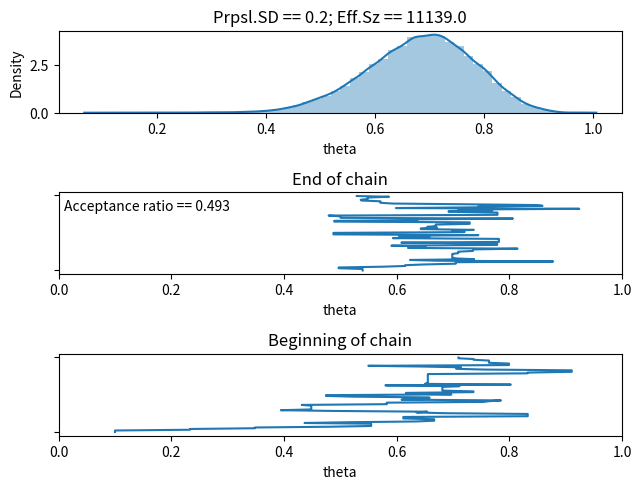

Source code (Python):
import itertools

from scipy import stats
import numpy as np
import matplotlib.pyplot as plt
import seaborn as sns


def acf(trace, lag):
    '''
    Autocorrelation function, based on Pearson correlation
    coefficient.
    '''
    correlation, _ = stats.stats.pearsonr(trace[:-lag], trace[lag:])
    return correlation


def ess(trace):
    '''
    Effective sample size, as defined in Kruschke's "Doing
    Bayesian Data Analysis", 2nd edition, p. 184.
    '''
    significant_autocorrelations = []
    for lag in itertools.count(start=1):
        autocorrelation = acf(trace, lag)
        significant_autocorrelations.append(autocorrelation)
        if autocorrelation < 0.05:
            break
    N = len(trace)
    denominator = 1 + 2 * sum(significant_autocorrelations)
    return N / denominator


def acceptance_ratio(trace, min_diff=0.0001):
    diffs = np.array(trace[1:]) - np.array(trace[:-1])
    abs_diff = np.abs(diffs)
    not_accepted_steps = abs_diff < min_diff
    return 1 - sum(not_accepted_steps) / (len(trace) - 1)


# Specify the data, to be used in the likelihood function
data = [0] * 6 + [1] * 14

def likelihood(theta, data):
    '''Bernoulli likelihood function'''
    if theta > 1 or theta < 0:
        return 0
    z = sum(data)
    N = len(data)
    return theta ** z * (1 - theta) ** (N - z)

# Define the prior density function
prior = stats.beta(1, 1).pdf

# Define the relative probability of the target distribution,
# as a function of vector theta. For our application, this
# target distribution is the unnormalized posterior distribution.
def target_relative_probability(theta, data):
    return likelihood(theta, data) * prior(theta)

trace_length = 50000  # The number of jumps to try
burn_in = int(.0 * trace_length)

def metropolis(target_prob, proposal_sd, starting_point, trace_length):
    '''
    Run a simple Metrolopis MCMC algorithm with normal deviated
    proposal.
    '''
    trace = [starting_point]
    while len(trace) < trace_length:
        current_position = trace[-1]
        proposed_jump = np.random.normal(0, proposal_sd)
        proposed_position = current_position + proposed_jump
        current_prob = target_prob(current_position, data)
        proposed_prob = target_prob(proposed_position, data)
        acceptance_prob = min(1, proposed_prob / current_prob)
        if np.random.uniform() < acceptance_prob:
            next_position = proposed_position
        else:
            next_position = current_position
        trace.append(next_position)
    return trace

# Specify standard deviation of proposal distribution
proposal_sd = [0.02, 0.2, 2][1]
trace = metropolis(target_relative_probability, proposal_sd,
                   starting_point=.1, trace_length=trace_length)
# Extract the post-burn-in portion of the trace
accepted_trace = trace[burn_in:]
effective_size = ess(accepted_trace)
acc_ratio = acceptance_ratio(accepted_trace)

plt.subplot(3, 1, 1)
title_template = 'Prpsl.SD == {}; Eff.Sz == {:.1f}'
plt.title(title_template.format(proposal_sd, effective_size))
sns.distplot(accepted_trace)
plt.xlabel('theta')

plt.subplot(3, 1, 2)
plt.title('End of chain')
plt.plot(trace[-100:], range(100))
plt.text(.01, 80, 'Acceptance ratio == {:.3f}'.format(acc_ratio))
plt.xlim([0, 1])
plt.gca().set_yticklabels([])
plt.xlabel('theta')

plt.subplot(3, 1, 3)
plt.title('Beginning of chain')
plt.plot(trace[:100], range(100))
plt.xlim([0, 1])
plt.gca().set_yticklabels([])
plt.tight_layout()
plt.xlabel('theta')

plt.show()
